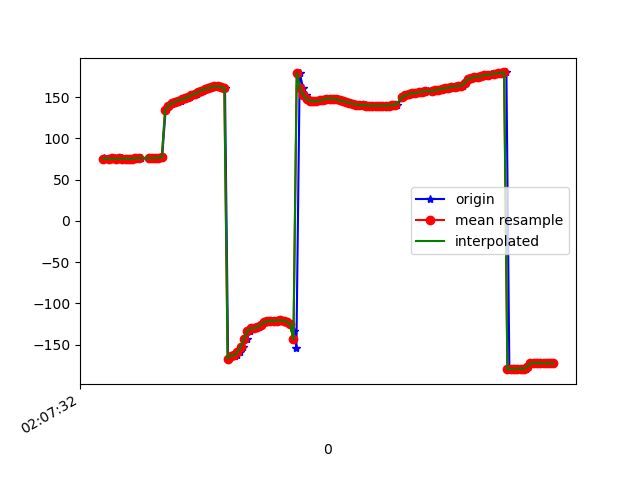

The table this chart was drawn from, first rows:
1617847652529, 543296078580476, 75.670944, 22.799213, -4.9063053
1617847652539, 543296097811246, 75.4, 22.36, -5.236
1617847652560, 543296117042016, 75.49, 22.22, -6.465
1617847652577, 543296136272786, 75.07, 21.74, -6.938
1617847652596, 543296155503556, 75.66, 22.09, -7.628
1617847652616, 543296174734326, 75.14, 21.57, -8.063
1617847652636, 543296193965096, 75.78, 22.18, -7.703
1617847652656, 543296213195866, 75.4, 21.71, -8.302
1617847652675, 543296232426636, 75.38, 21.61, -8.256
1617847652693, 543296251657406, 75.62, 21.39, -9.048
1617847652712, 543296270888176, 75.35, 20.75, -9.427
1617847652733, 543296290118946, 76.12, 21.17, -9.482
1617847652752, 543296309349716, 75.92, 20.53, -10.04
1617847652803, 543296328580486, 75.68, 20.07, -10.42
1617847652804, 543296347811256, 76.47, 20.58, -11.44
1617847652821, 543296367042026, 76.17, 20.04, -11.74
1617847652831, 543296386272796, 76.23, 19.99, -11.95
1617847652846, 543296405503566, 76.64, 20.13, -12.78
1617847652861, 543296424734336, 76.5, 19.86, -13.15
1617847652882, 543296443965106, 76.89, 20.18, -13.09
1617847652903, 543296463195876, 133.9, 18.92, -7.365
1617847652922, 543296482426646, 139.4, 19.48, -11.96
1617847652941, 543296501657416, 142.8, 19.3, -14.88
1617847652960, 543296520888186, 143.7, 19.02, -15.64
1617847652978, 543296540118956, 144.7, 18.83, -16.45
1617847652994, 543296559349726, 145.8, 18.72, -17.31
1617847653017, 543296578580496, 147.1, 18.61, -18.2
1617847653038, 543296597811266, 148.6, 18.47, -19.03
1617847653052, 543296617042036, 150.2, 18.44, -19.76
1617847653071, 543296636272806, 152, 18.6, -20.38
1617847653091, 543296655503576, 154, 19.03, -20.99
1617847653109, 543296674734346, 156.1, 19.64, -21.65
1617847653129, 543296693965116, 158, 20.16, -22.14
1617847653154, 543296713195886, 159.5, 20.43, -22.19
1617847653167, 543296732426656, 160.9, 20.71, -22.1
1617847653186, 543296751657426, 162.2, 21.32, -22.23
1617847653208, 543296770888196, 163, 22.15, -22.71
1617847653226, 543296790118966, 163.1, 22.9, -23.45
1617847653242, 543296809349736, 162.3, 23.88, -24.49
1617847653264, 543296828580506, 161, 25.77, -26.27
1617847653283, 543296847811276, -167.1, 29.15, -26.1
1617847653302, 543296867042046, -163.4, 34.07, -33.95
1617847653322, 543296886272816, -163.3, 39.91, -40.22
1617847653338, 543296905503586, -162.1, 46.07, -48.46
1617847653358, 543296924734356, -159, 51.96, -59.43
1617847653376, 543296943965126, -152.4, 56.84, -74.41
1617847653396, 543296963195896, -142.5, 59.59, -93.35
1617847653414, 543296982426666, -133.6, 60.05, -111.7
1617847653435, 543297001657436, -130.1, 60.24, -124.3
1617847653452, 543297020888206, -130, 61.09, -132.7
1617847653471, 543297040118976, -128.9, 61.44, -140.7
1617847653490, 543297059349746, -125.9, 60.85, -148.6
1617847653510, 543297078580516, -122.9, 60.53, -154.5
1617847653529, 543297097811286, -121.4, 61.61, -157
1617847653549, 543297117042056, -121.2, 63.95, -156.8
1617847653567, 543297136272826, -121.2, 66.72, -155.6
1617847653589, 543297155503596, -120.8, 69.26, -154.1
1617847653604, 543297174734366, -120.5, 71.46, -151.9
1617847653624, 543297193965136, -121.1, 73.64, -148.3
1617847653642, 543297213195906, -122.4, 75.85, -143.5
1617847653662, 543297232426676, -125, 78.06, -137.2
... 83 more rows
